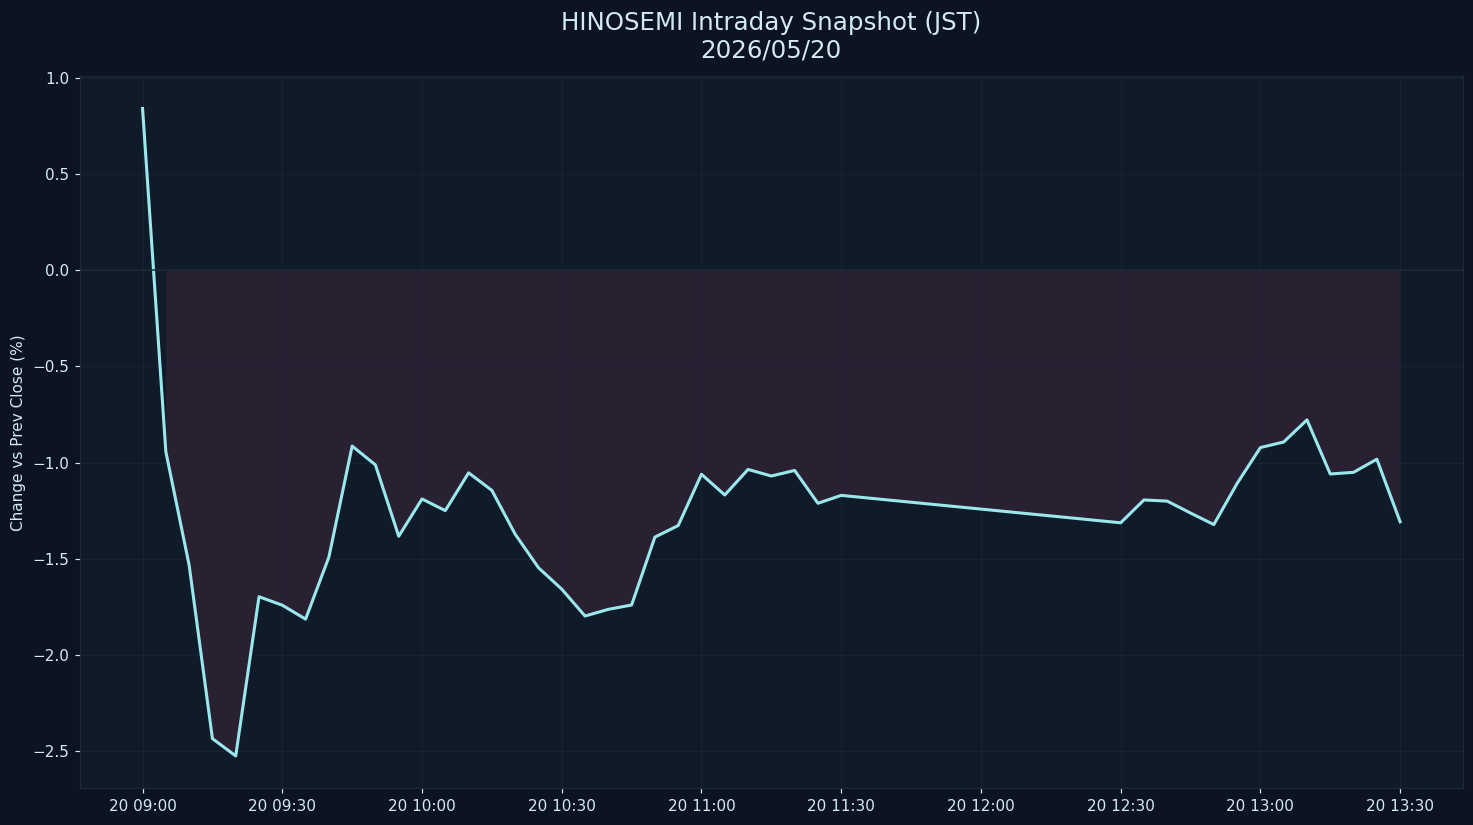

Source data for this figure (header and first rows):
datetime_jst, pct
2026-05-20 09:00:00+09:00, 0.843
2026-05-20 09:05:00+09:00, -0.9441
2026-05-20 09:10:00+09:00, -1.534
2026-05-20 09:15:00+09:00, -2.437
2026-05-20 09:20:00+09:00, -2.528
2026-05-20 09:25:00+09:00, -1.699
2026-05-20 09:30:00+09:00, -1.743
2026-05-20 09:35:00+09:00, -1.815
2026-05-20 09:40:00+09:00, -1.493
2026-05-20 09:45:00+09:00, -0.9143
2026-05-20 09:50:00+09:00, -1.012
2026-05-20 09:55:00+09:00, -1.384
2026-05-20 10:00:00+09:00, -1.19
2026-05-20 10:05:00+09:00, -1.25
2026-05-20 10:10:00+09:00, -1.054
2026-05-20 10:15:00+09:00, -1.145
2026-05-20 10:20:00+09:00, -1.373
2026-05-20 10:25:00+09:00, -1.548
2026-05-20 10:30:00+09:00, -1.659
2026-05-20 10:35:00+09:00, -1.799
2026-05-20 10:40:00+09:00, -1.764
2026-05-20 10:45:00+09:00, -1.742
2026-05-20 10:50:00+09:00, -1.388
2026-05-20 10:55:00+09:00, -1.328
2026-05-20 11:00:00+09:00, -1.061
2026-05-20 11:05:00+09:00, -1.169
2026-05-20 11:10:00+09:00, -1.036
2026-05-20 11:15:00+09:00, -1.07
2026-05-20 11:20:00+09:00, -1.041
2026-05-20 11:25:00+09:00, -1.212
2026-05-20 11:30:00+09:00, -1.171
2026-05-20 12:30:00+09:00, -1.314
2026-05-20 12:35:00+09:00, -1.195
2026-05-20 12:40:00+09:00, -1.201
2026-05-20 12:45:00+09:00, -1.263
2026-05-20 12:50:00+09:00, -1.323
2026-05-20 12:55:00+09:00, -1.109
2026-05-20 13:00:00+09:00, -0.9223
2026-05-20 13:05:00+09:00, -0.8932
2026-05-20 13:10:00+09:00, -0.778
2026-05-20 13:15:00+09:00, -1.06
2026-05-20 13:20:00+09:00, -1.051
2026-05-20 13:25:00+09:00, -0.9827
2026-05-20 13:30:00+09:00, -1.308
